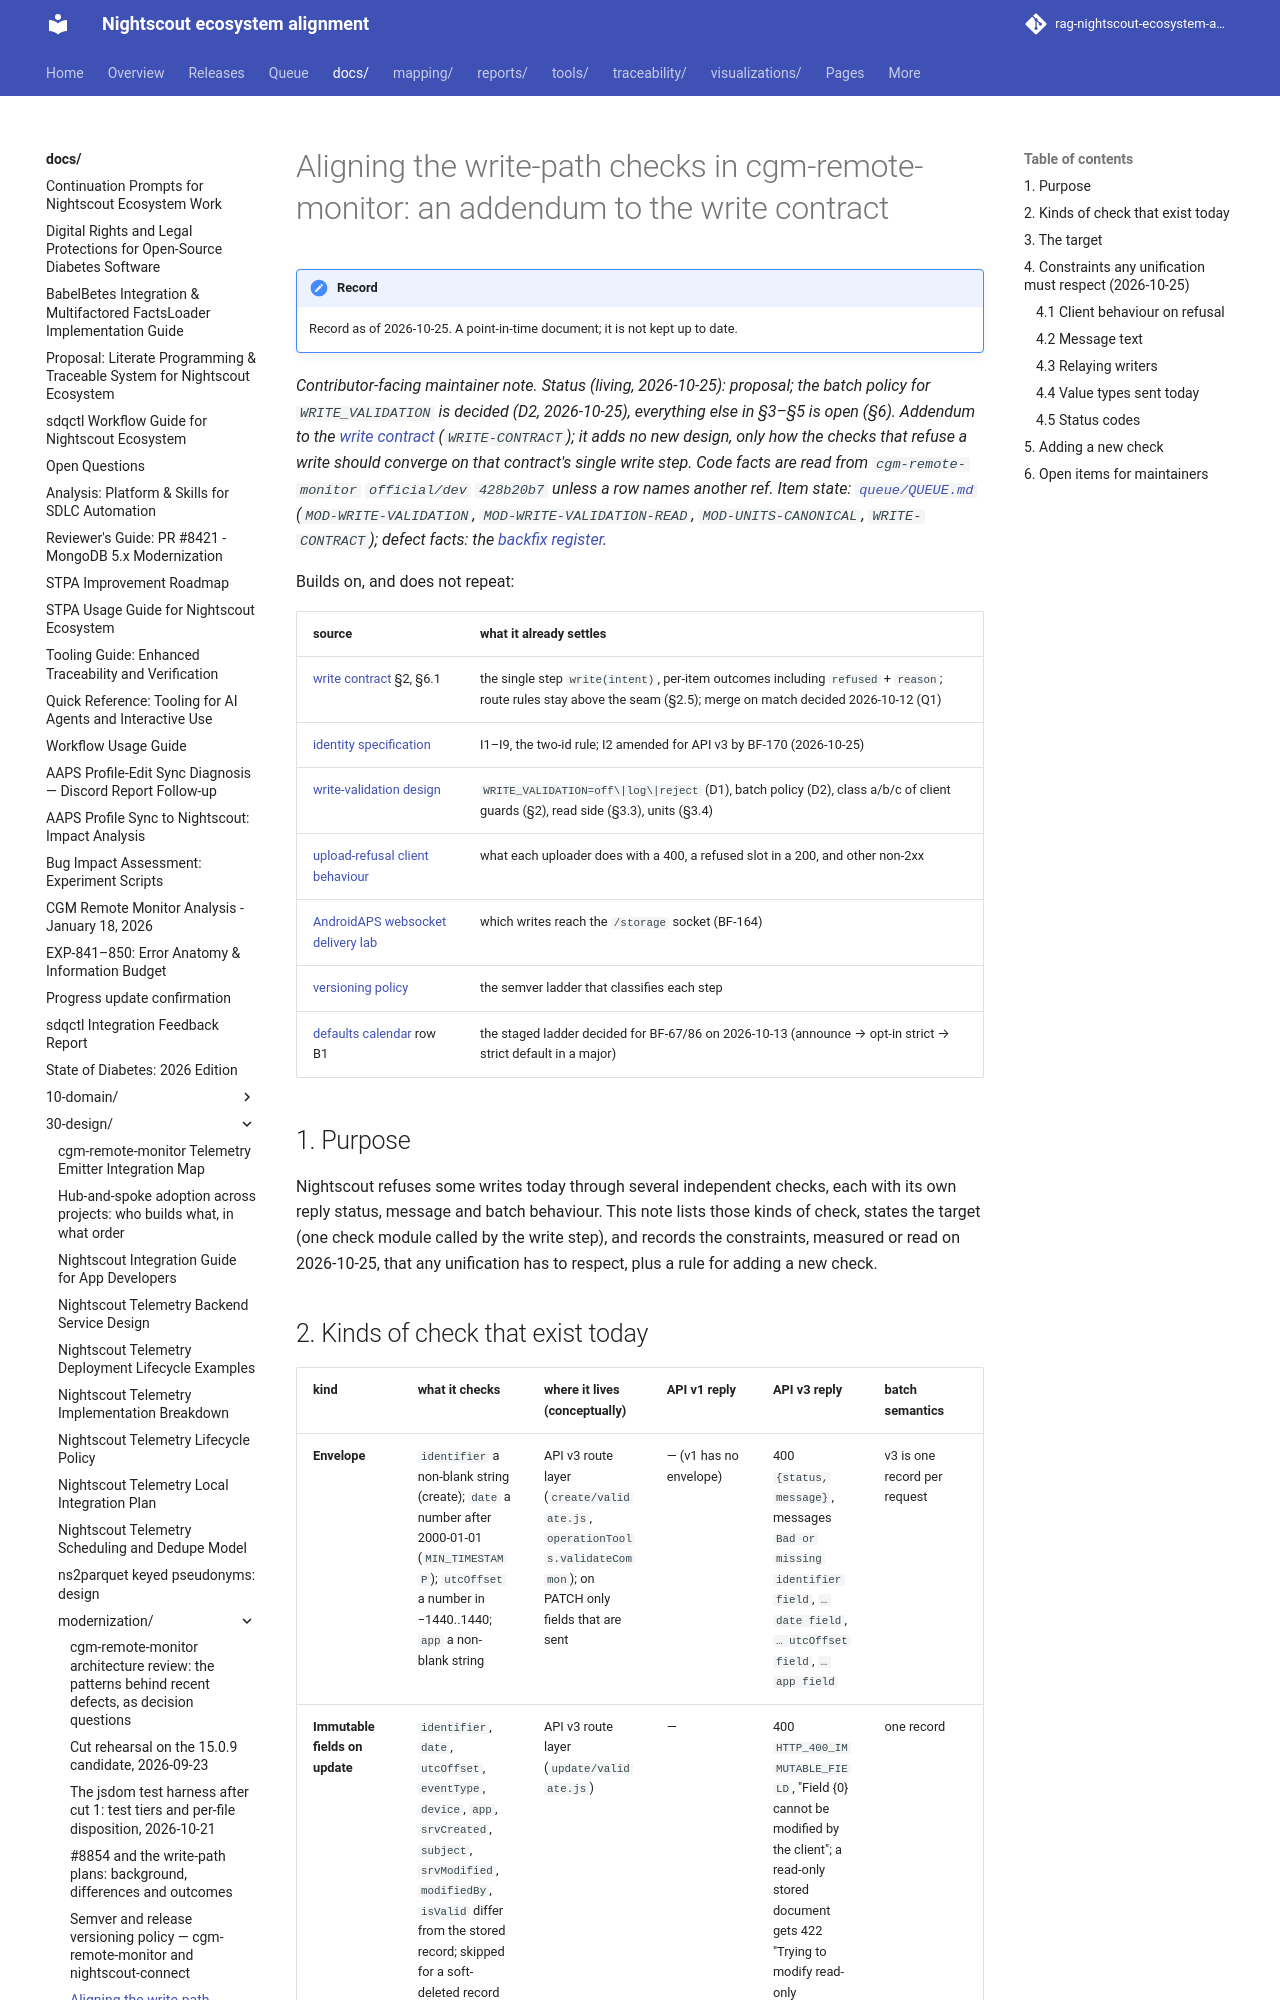

repository: bewest/rag-nightscout-ecosystem-alignment · page: docs/30-design/modernization/write-path-checks-alignment-2026-10-25.html · generator: mkdocs

# Aligning the write-path checks in cgm-remote-monitor: an addendum to the write contract

*Contributor-facing maintainer note. **Status (living, 2026-10-25): proposal; the batch policy for
`WRITE_VALIDATION` is decided (D2, 2026-10-25), everything else in §3–§5 is open (§6).** Addendum to
the [write contract](../tenancy/write-contract-spec-2026-10-07.md) (`WRITE-CONTRACT`); it adds no
new design, only how the checks that refuse a write should converge on that contract's single write
step. Code facts are read from `cgm-remote-monitor` `official/dev` `428b20b7` unless a row names
another ref. Item state: [`queue/QUEUE.md`](../../../queue/QUEUE.md) (`MOD-WRITE-VALIDATION`,
`MOD-WRITE-VALIDATION-READ`, `MOD-UNITS-CANONICAL`, `WRITE-CONTRACT`); defect facts: the
[backfix register](../remedial/nightscout-backfix-register.md).*

Builds on, and does not repeat:

| source | what it already settles |
|---|---|
| [write contract](../tenancy/write-contract-spec-2026-10-07.md) §2, §6.1 | the single step `write(intent)`, per-item outcomes including `refused` + `reason`; route rules stay above the seam (§2.5); merge on match decided 2026-10-12 (Q1) |
| [identity specification](../platform/spec/identity.md) | I1–I9, the two-id rule; I2 amended for API v3 by BF-170 (2026-10-25) |
| [write-validation design](../../60-research/modernization/write-validation-design-2026-10-25.md) | `WRITE_VALIDATION=off\|log\|reject` (D1), batch policy (D2), class a/b/c of client guards (§2), read side (§3.3), units (§3.4) |
| [upload-refusal client behaviour](../../60-research/remedial/upload-refusal-client-behaviour-2026-10-25.md) | what each uploader does with a 400, a refused slot in a 200, and other non-2xx |
| [AndroidAPS websocket delivery lab](../../60-research/remedial/aaps-websocket-delivery-lab-2026-10-25.md) | which writes reach the `/storage` socket (BF-164) |
| [versioning policy](semver-and-release-versioning-policy-2026-09-15.md) | the semver ladder that classifies each step |
| [defaults calendar](../../60-research/modernization/defaults-calendar-2026-10-25.md) row B1 | the staged ladder decided for BF-67/86 on 2026-10-13 (announce → opt-in strict → strict default in a major) |

## 1. Purpose

Nightscout refuses some writes today through several independent checks, each with its own reply
status, message and batch behaviour. This note lists those kinds of check, states the target (one
check module called by the write step), and records the constraints, measured or read on
2026-10-25, that any unification has to respect, plus a rule for adding a new check.
